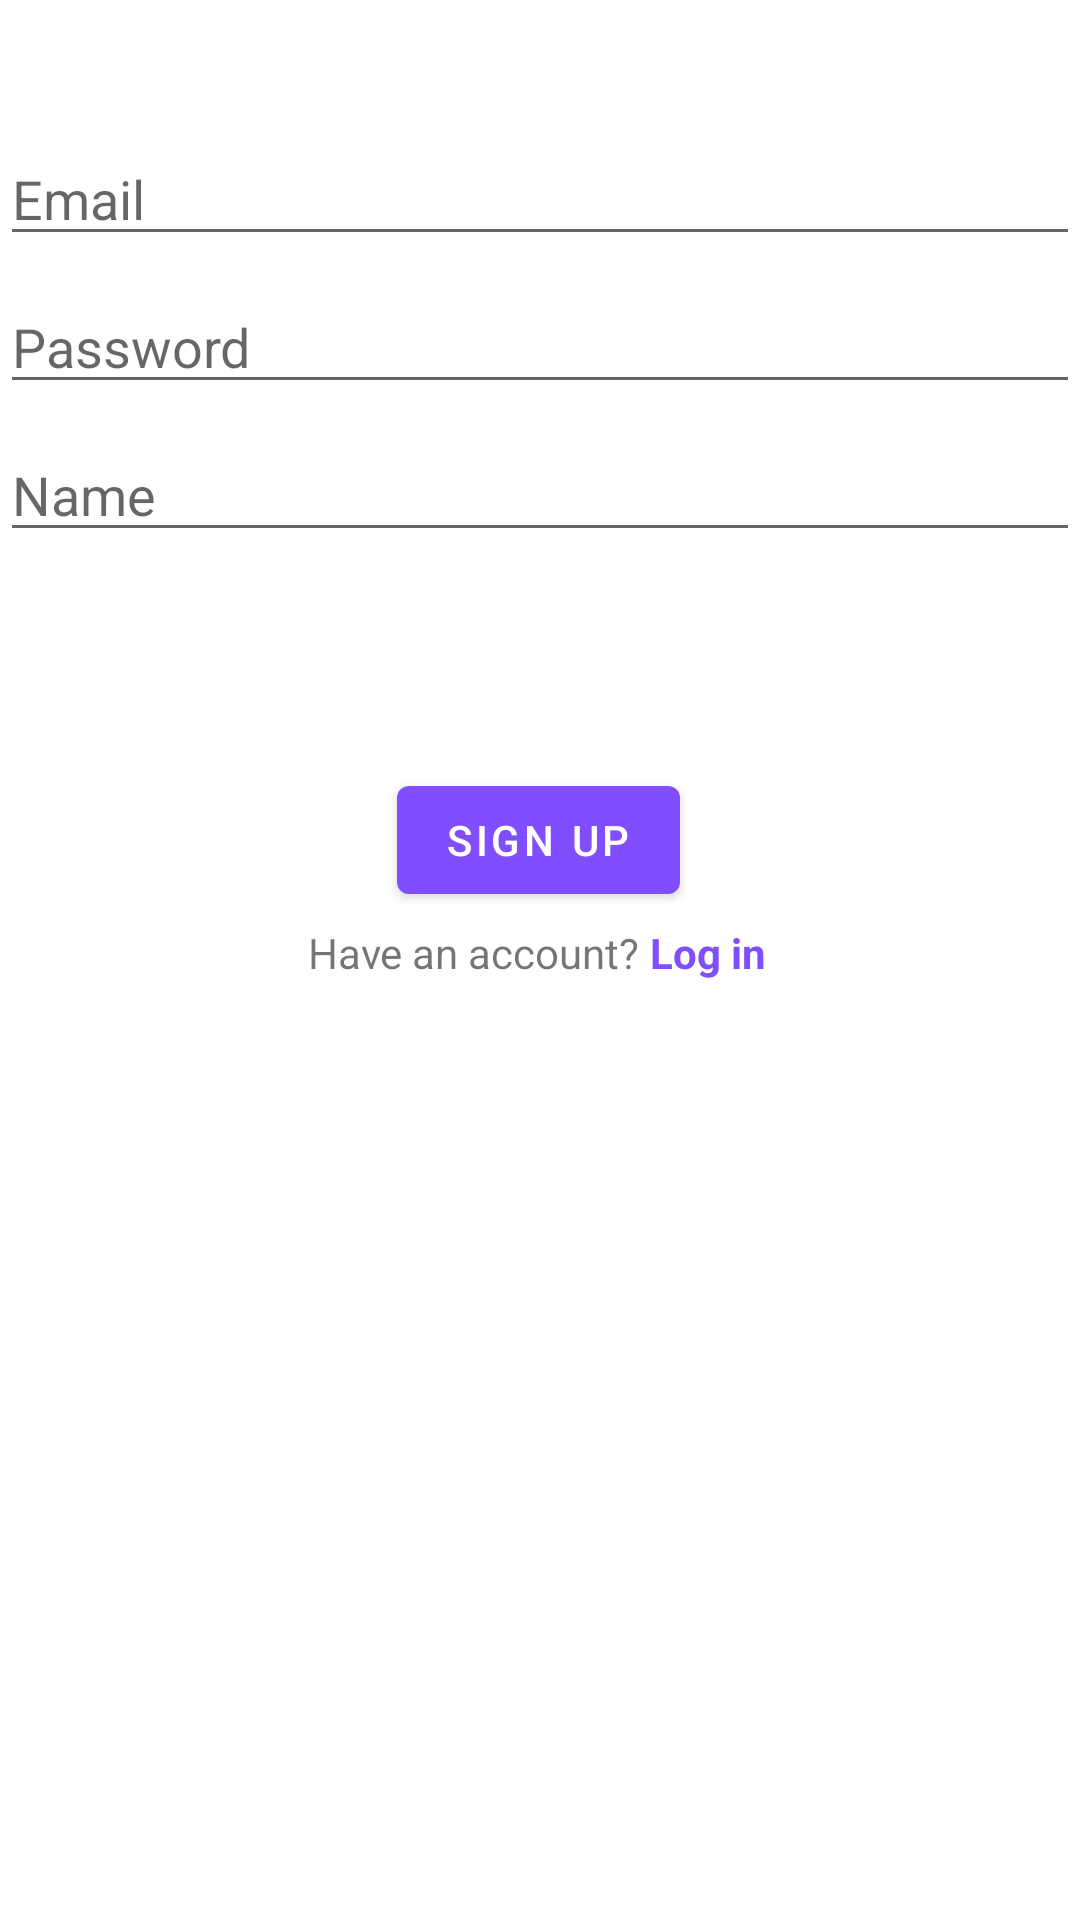

Produce the Android XML layout that renders to this screen, including the resource entries it uses.
<!-- AndroidManifest.xml: application theme Theme.ChatApp -->
<!-- res/layout/activity_signup.xml -->
<?xml version="1.0" encoding="utf-8"?>
<androidx.constraintlayout.widget.ConstraintLayout xmlns:android="http://schemas.android.com/apk/res/android"
    xmlns:app="http://schemas.android.com/apk/res-auto"
    xmlns:tools="http://schemas.android.com/tools"
    android:id="@+id/container"
    android:layout_width="match_parent"
    android:layout_height="match_parent"
    tools:context=".SignupActivity"
    tools:ignore="MissingDefaultResource">

    <EditText
        android:id="@+id/email"
        android:layout_width="0dp"
        android:layout_height="wrap_content"
        android:layout_marginTop="44dp"
        android:hint="Email"
        android:inputType="textEmailAddress"
        android:selectAllOnFocus="true"
        app:layout_constraintEnd_toEndOf="parent"
        app:layout_constraintHorizontal_bias="0.0"
        app:layout_constraintStart_toStartOf="parent"
        app:layout_constraintTop_toTopOf="parent" />

    <EditText
        android:id="@+id/password"
        android:layout_width="0dp"
        android:layout_height="wrap_content"
        android:layout_marginTop="8dp"
        android:hint="Password"
        android:inputType="textPassword"
        android:selectAllOnFocus="true"
        app:layout_constraintEnd_toEndOf="parent"
        app:layout_constraintStart_toStartOf="parent"
        app:layout_constraintTop_toBottomOf="@+id/email" />

    <EditText
        android:id="@+id/name"
        android:layout_width="0dp"
        android:layout_height="wrap_content"
        android:layout_marginTop="8dp"
        android:hint="Name"
        android:selectAllOnFocus="true"
        app:layout_constraintEnd_toEndOf="parent"
        app:layout_constraintHorizontal_bias="0.0"
        app:layout_constraintStart_toStartOf="parent"
        app:layout_constraintTop_toBottomOf="@+id/password" />

    <Button
        android:id="@+id/login"
        android:layout_width="wrap_content"
        android:layout_height="wrap_content"
        android:layout_gravity="start"
        android:layout_marginBottom="64dp"
        android:enabled="true"
        android:text="Sign up"
        android:onClick="Signup"
        app:layout_constraintBottom_toBottomOf="parent"
        app:layout_constraintEnd_toEndOf="parent"
        app:layout_constraintHorizontal_bias="0.498"
        app:layout_constraintStart_toStartOf="parent"
        app:layout_constraintTop_toBottomOf="@+id/name"
        app:layout_constraintVertical_bias="0.209" />

    <ProgressBar
        android:id="@+id/loading"
        android:layout_width="wrap_content"
        android:layout_height="wrap_content"
        android:layout_gravity="center"
        android:layout_marginTop="64dp"
        android:layout_marginBottom="64dp"
        android:visibility="gone"
        app:layout_constraintBottom_toBottomOf="parent"
        app:layout_constraintEnd_toEndOf="@+id/password"
        app:layout_constraintStart_toStartOf="@+id/password"
        app:layout_constraintTop_toTopOf="parent"
        app:layout_constraintVertical_bias="0.3" />

    <TextView
        android:id="@+id/textView"
        android:layout_width="wrap_content"
        android:layout_height="wrap_content"
        android:layout_marginTop="4dp"
        android:text="Have an account? "
        app:layout_constraintEnd_toEndOf="parent"
        app:layout_constraintHorizontal_bias="0.417"
        app:layout_constraintStart_toStartOf="parent"
        app:layout_constraintTop_toBottomOf="@+id/login" />

    <TextView
        android:id="@+id/textView2"
        android:layout_width="wrap_content"
        android:onClick="Login"
        android:layout_height="wrap_content"
        android:clickable="true"
        android:text="Log in"
        android:textColor="@color/purple_500"
        android:textStyle="bold"
        app:layout_constraintEnd_toEndOf="parent"
        app:layout_constraintHorizontal_bias="0.0"
        app:layout_constraintStart_toEndOf="@+id/textView"
        app:layout_constraintTop_toTopOf="@+id/textView" />

</androidx.constraintlayout.widget.ConstraintLayout>
<!-- resources referenced by this layout -->
<resources>
  <color name="purple_500">#FF804DFF</color>
  <style name="Theme.ChatApp" parent="Theme.MaterialComponents.DayNight.DarkActionBar">
          
          <item name="colorPrimary">#FF804DFF</item>
          <item name="colorPrimaryVariant">@color/grey</item>
          <item name="colorOnPrimary">@color/white</item>
          
          <item name="colorSecondary">@color/teal_200</item>
          <item name="colorSecondaryVariant">@color/teal_700</item>
          <item name="colorOnSecondary">@color/black</item>
          
          <item name="android:statusBarColor">?attr/colorPrimaryVariant</item>
          
      </style>
  <color name="grey">#1E1C1F</color>
  <color name="white">#FFFFFFFF</color>
  <color name="teal_200">#FF03DAC5</color>
  <color name="teal_700">#FF018786</color>
  <color name="black">#FF000000</color>
</resources>
